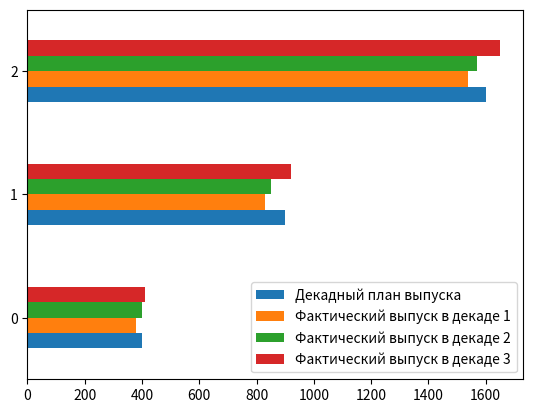
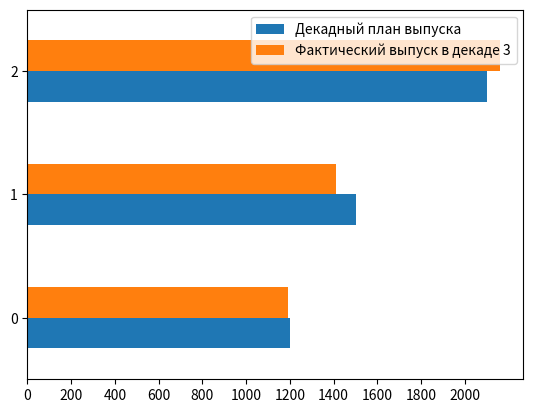

Generate these figures, in order, with matplotlib:
import pandas as pd
import matplotlib.pyplot as plt

# Добавление данных
data = {
    'Изделие': ['A', 'Б', 'В'],
    'Декадный план выпуска': [400, 500, 700],
    'Фактический выпуск в декаде 1': [380, 450, 710],
    'Фактический выпуск в декаде 2': [400, 450, 720],
    'Фактический выпуск в декаде 3': [410, 510, 730]
}
df = pd.DataFrame(data)

df.cumsum().plot(kind='barh')

cdf = df
cdf.loc[:, ['Фактический выпуск в декаде 1',
            'Фактический выпуск в декаде 2',
            'Фактический выпуск в декаде 3']] = cdf.loc[:, ['Фактический выпуск в декаде 1',
                                                            'Фактический выпуск в декаде 2',
                                                            'Фактический выпуск в декаде 3']].cumsum(1)
cdf.loc[:, ['Декадный план выпуска']] *= 3
print(cdf)

# plt.plot(cdf['Декадный план выпуска'], cdf['Фактический выпуск в декаде 3'])
cdf.plot(y=['Декадный план выпуска', 'Фактический выпуск в декаде 3'], kind='barh',
         xticks=range(0, max(cdf['Фактический выпуск в декаде 3']), 200))

